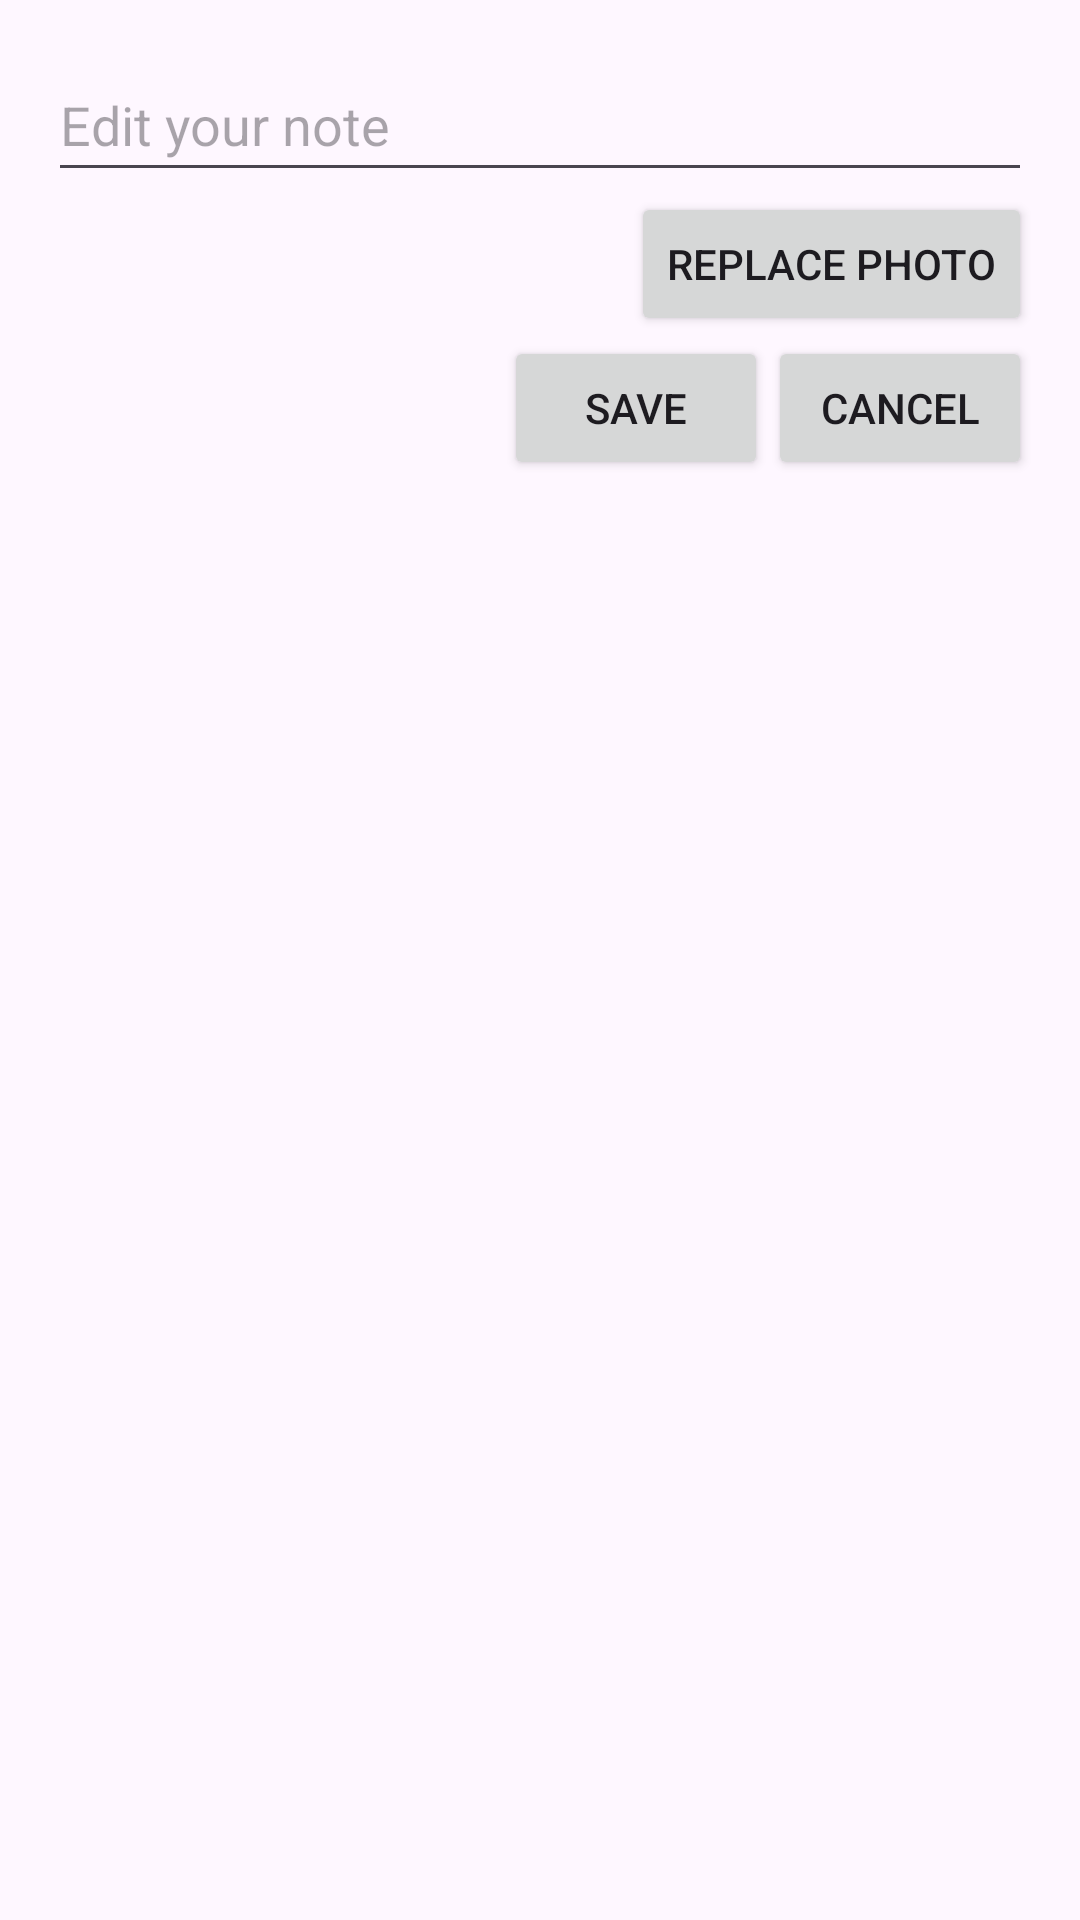

The Android layout XML behind this screen, and the referenced resources:
<!-- AndroidManifest.xml: application theme Theme.Fyp20 -->
<!-- res/layout/dialog_edit_note.xml -->
<LinearLayout xmlns:android="http://schemas.android.com/apk/res/android"
    android:orientation="vertical"
    android:padding="16dp"
    android:layout_width="match_parent"
    android:layout_height="wrap_content">

    <EditText
        android:id="@+id/editTextNoteEdit"
        android:layout_width="match_parent"
        android:layout_height="wrap_content"
        android:hint="Edit your note"
        android:minHeight="48dp" />

    <ImageView
        android:id="@+id/imageViewPhotoEdit"
        android:layout_width="match_parent"
        android:layout_height="200dp"
        android:layout_marginTop="8dp"
        android:scaleType="centerCrop"
        android:visibility="gone"/>

    <Button
        android:id="@+id/btnRemovePhoto"
        android:text="Remove Photo"
        android:layout_width="wrap_content"
        android:layout_height="wrap_content"
        android:layout_gravity="right"
        android:visibility="gone" />

    <Button
        android:id="@+id/btnReplacePhoto"
        android:text="Replace Photo"
        android:layout_width="wrap_content"
        android:layout_height="wrap_content"
        android:layout_gravity="right" />

    <LinearLayout
        android:orientation="horizontal"
        android:gravity="end"
        android:layout_width="match_parent"
        android:layout_height="wrap_content">

        <Button
            android:id="@+id/btnSaveEditNote"
            android:text="Save"
            android:layout_width="wrap_content"
            android:layout_height="wrap_content" />

        <Button
            android:id="@+id/btnCancelEditNote"
            android:text="Cancel"
            android:layout_width="wrap_content"
            android:layout_height="wrap_content" />
    </LinearLayout>

</LinearLayout>
<!-- resources referenced by this layout -->
<resources>
  <style name="Theme.Fyp20" parent="Base.Theme.Fyp20" />
  <style name="Base.Theme.Fyp20" parent="Theme.Material3.DayNight.NoActionBar">
          
          
      </style>
</resources>
